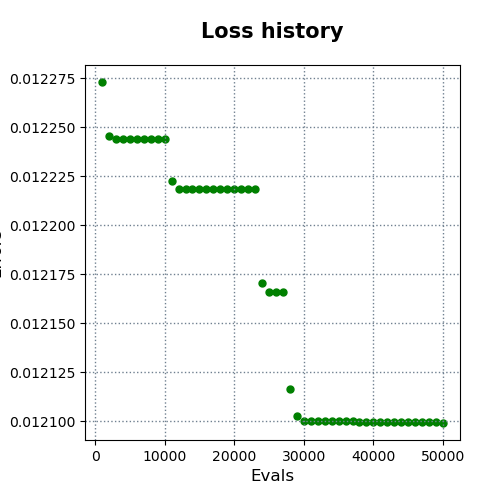

The table this chart was drawn from, first rows:
evals, errors
1000, 0.01227
2000, 0.01225
3000, 0.01224
4000, 0.01224
5000, 0.01224
6000, 0.01224
7000, 0.01224
8000, 0.01224
9000, 0.01224
10000, 0.01224
11000, 0.01222
12000, 0.01222
13000, 0.01222
14000, 0.01222
15000, 0.01222
16000, 0.01222
17000, 0.01222
18000, 0.01222
19000, 0.01222
20000, 0.01222
21000, 0.01222
22000, 0.01222
23000, 0.01222
24000, 0.01217
25000, 0.01217
26000, 0.01217
27000, 0.01217
28000, 0.01212
29000, 0.0121
30000, 0.0121
31000, 0.0121
32000, 0.0121
33000, 0.0121
34000, 0.0121
35000, 0.0121
36000, 0.0121
37000, 0.0121
38000, 0.0121
39000, 0.0121
40000, 0.0121
41000, 0.0121
42000, 0.0121
43000, 0.0121
44000, 0.0121
45000, 0.0121
46000, 0.0121
47000, 0.0121
48000, 0.0121
49000, 0.0121
50000, 0.0121
